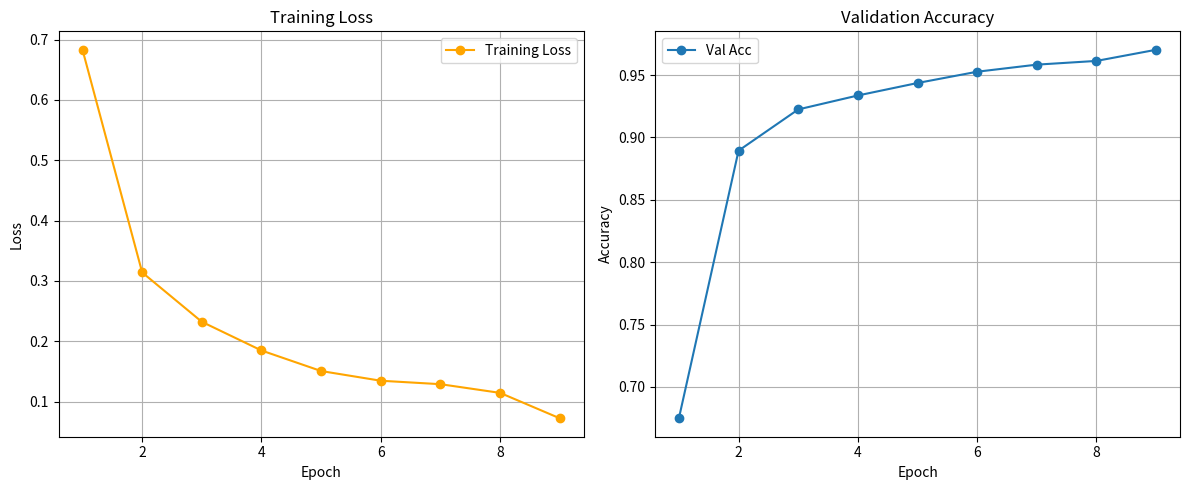

Recreate this plot in Python. (Note: this script raises an exception after producing the figure.)
import matplotlib.pyplot as plt
import re

# Raw training data
data = """
Epoch: 1	Val Acc: 0.6748395721925132,	Val Acc EMA: 0.6897994652406416,	Avg Loss: 0.6831404522821485,	LR: 0.0001
Epoch: 2	Val Acc: 0.8894117647058819,	Val Acc EMA: 0.9061898395721922,	Avg Loss: 0.31403864573596013,	LR: 0.0001
Epoch: 3	Val Acc: 0.9224732620320854,	Val Acc EMA: 0.934786096256685,	Avg Loss: 0.2322151387609026,	LR: 0.0001
Epoch: 4	Val Acc: 0.9336631016042788,	Val Acc EMA: 0.9485695187165765,	Avg Loss: 0.18467471698638713,	LR: 0.0001
Epoch: 5	Val Acc: 0.9436631016042782,	Val Acc EMA: 0.9587834224598919,	Avg Loss: 0.15061747641390769,	LR: 0.0001
Epoch: 6	Val Acc: 0.9527139037433145,	Val Acc EMA: 0.963943850267379,	Avg Loss: 0.13454773331922706,	LR: 0.0001
Epoch: 7	Val Acc: 0.9583957219251336,	Val Acc EMA: 0.9676871657754019,	Avg Loss: 0.12882422143338915,	LR: 0.0001
Reduced learning rate to 5e-05
Epoch: 8	Val Acc: 0.9613770053475927,	Val Acc EMA: 0.9700267379679163,	Avg Loss: 0.11441784617838424,	LR: 5e-05
Epoch: 9	Val Acc: 0.9703208556149742,	Val Acc EMA: 0.97381016042781,	Avg Loss: 0.07229256348457756,	LR: 5e-05
Reduced learning rate to 2.5e-05
"""


# Parsing function
def parse_training_log(data):
    epochs = []
    val_acc = []
    val_acc_ema = []
    avg_loss = []
    lr = []

    lines = data.splitlines()
    for line in lines:
        match = re.match(
            r"Epoch: (\d+)\s+Val Acc: ([\d.]+),\s+Val Acc EMA: ([\d.]+),\s+Avg Loss: ([\d.]+),\s+LR: ([\de-]+)", line)
        if match:
            epoch = int(match.group(1))
            acc = float(match.group(2))
            acc_ema = float(match.group(3))
            loss = float(match.group(4))
            learning_rate = float(match.group(5))

            epochs.append(epoch)
            val_acc.append(acc)
            val_acc_ema.append(acc_ema)
            avg_loss.append(loss)
            lr.append(learning_rate)

    return epochs, val_acc, val_acc_ema, avg_loss, lr


# Parse data
epochs, val_acc, val_acc_ema, avg_loss, lr = parse_training_log(data)

# Plotting
plt.figure(figsize=(12, 5))

# Average Loss
plt.subplot(1, 2, 1)
plt.plot(epochs, avg_loss, label="Training Loss", marker='o', color='orange')
plt.title("Training Loss")
plt.xlabel("Epoch")
plt.xticks(epochs[1::2])
plt.ylabel("Loss")
plt.legend()
plt.grid(True)

# Validation Accuracy
plt.subplot(1, 2, 2)
plt.plot(epochs, val_acc, label="Val Acc", marker='o')
plt.title("Validation Accuracy")
plt.xlabel("Epoch")
plt.xticks(epochs[1::2])
plt.ylabel("Accuracy")
plt.legend()
plt.grid(True)






# Adjust layout
plt.tight_layout()
plt.savefig('../results/plot(recurrent_memory).png')
plt.show()
